Run: headless pygame with SDL's dummy video driver; simulated clock (each Clock.tick advances the game by its frame time, no real sleeping); random seed 0; keys injected as events and as key.get_pressed() state; no mouse input; restart key C tapped at the start of phases 3 and 4.
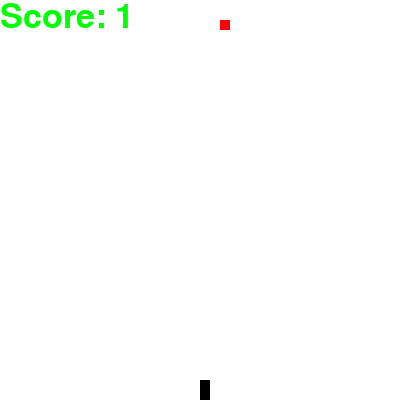
Frame 1 of 4 · flips 1–60 · no input
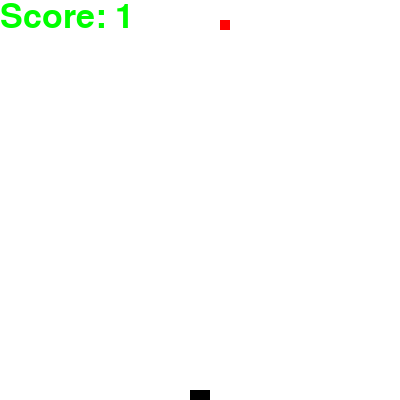
Frame 2 of 4 · flips 61–180 · tapped SPACE, RETURN · held RIGHT (→), D
Frame 3 of 4 · flips 181–300 · tapped C · held DOWN (↓), S · screen same as frame 1, image omitted
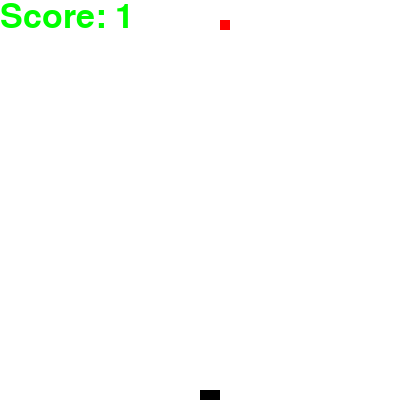
Frame 4 of 4 · flips 301–420 · tapped C · held LEFT (←), A, UP (↑), W

The pygame program that drew these frames:

import pygame
import time
import random


# Game settings
DEBUG = True

GOING_THROUGH_WALLS = True

RED = (255, 0, 0)
BLACK = (0, 0, 0)
WHITE = (255, 255, 255)
GREEN = (0, 255, 0)

WIDTH, HEIGHT = 400, 400

SNAKE_STEP = 10
GAME_SPEED = 10

# Initializing game 
pygame.init()
dis = pygame.display.set_mode((WIDTH, HEIGHT))
pygame.display.set_caption('Oleg\' Snake Game')
pygame.display.update()

# Object to set up display flip freequency
clock = pygame.time.Clock()

# Helpers
font = pygame.font.SysFont(None, size=50)

def raise_msg(text, color):
    msg = font.render(text, True, color)
    dis.blit(msg, [WIDTH // 3, HEIGHT // 3])

def get_food_coords():
    food_x = round(random.randint(0, WIDTH-SNAKE_STEP) / SNAKE_STEP) * SNAKE_STEP
    food_y = round(random.randint(0, HEIGHT-SNAKE_STEP) / SNAKE_STEP) * SNAKE_STEP

    return food_x, food_y

def draw_snake(dis, snake_list):
    for coords in snake_list:
        pygame.draw.rect(dis, BLACK, [coords[0], coords[1], SNAKE_STEP, SNAKE_STEP])

def display_score(dis, score):
    msg = font.render(f"Score: {str(score)}", True, GREEN)
    dis.blit(msg, [0, 0])

terminate_window = False
game_over = False
hit_wall = False

snake_len = 1
snake_list = []

x, y = WIDTH // 2, HEIGHT // 2
food_x, food_y = get_food_coords()

dx, dy = 0, SNAKE_STEP

while not terminate_window:
    # hanging on in menu
    while game_over:
        raise_msg('Game Over!', RED)
        pygame.display.update()

        for event in pygame.event.get():
            if event.type == pygame.KEYDOWN:
                if event.key == pygame.K_c:

                    # init game again
                    game_over = False
                    x, y = WIDTH // 2, HEIGHT // 2
                    food_x, food_y = get_food_coords()
                    dx, dy = 0, SNAKE_STEP
                    dis.fill(WHITE)
                    pygame.display.update()
                    snake_list = []
                    snake_len = 1
                elif event.key == pygame.K_q:
                    terminate_window = True
                    game_over = False
            
            elif event.type == pygame.QUIT:
                terminate_window = True
                game_over = False

    for event in pygame.event.get():
        if event.type == pygame.QUIT:
            terminate_window = True
        
        # TODO break is necessary because otherwise multiple actions are taken and overlaps (very fast UP->LEFT ends up in moving through the snake)
        elif event.type == pygame.KEYDOWN:
            if event.key == pygame.K_LEFT and not dx > 0:
                dx = -SNAKE_STEP
                dy = 0
                break
            elif event.key == pygame.K_RIGHT and not dx < 0:
                dx = SNAKE_STEP
                dy = 0
                break
            elif event.key == pygame.K_UP and not dy > 0:
                dx = 0
                dy = -SNAKE_STEP
                break
            elif event.key == pygame.K_DOWN and not dy < 0:
                dx = 0
                dy = SNAKE_STEP
                break

    if not hit_wall:
        x += dx
        y += dy
    elif 0 <= x + dx <= WIDTH - 10 and 0 <= y + dy <= HEIGHT - 10:
        hit_wall = False
        x += dx
        y += dy

    if x < 0 or WIDTH < x + 10 or HEIGHT < y + 10 or y < 0:
        if not DEBUG and not GOING_THROUGH_WALLS:
            game_over = True
        elif DEBUG and not GOING_THROUGH_WALLS:
            hit_wall = True
            if x < 0:
                x = 0
            if y < 0:
                y = 0
            if x + 10 > WIDTH:
                x = WIDTH - 10
            if y + 10 > HEIGHT:
                y = HEIGHT - 10
        else:
            if x < 0:
                x = WIDTH - 10
            elif y < 0:
                y = HEIGHT - 10
            elif x + 10 > WIDTH:
                x = 0
            elif y + 10 > HEIGHT:
                y = 0

    if not hit_wall:
        head = (x, y)
        # check snake doesn't eat itself
        for t in snake_list:
            if head == t:
                game_over = True

        # shifting the head each stroke ->
        snake_list.append(head)

        # taking care of the tail
        if len(snake_list) > snake_len:
            del snake_list[0]

    if x == food_x and y == food_y:
        food_x, food_y = get_food_coords()
        while (food_x, food_y) in snake_list:
            food_x, food_y = get_food_coords()
        snake_len += 1

    # drawing part
    dis.fill(WHITE)

    pygame.draw.rect(dis, RED, [food_x, food_y, SNAKE_STEP, SNAKE_STEP])
    draw_snake(dis, snake_list)
    display_score(dis, snake_len-1)
    pygame.display.update()

    # Screen upd frequency
    clock.tick(GAME_SPEED)


pygame.quit()
quit()
